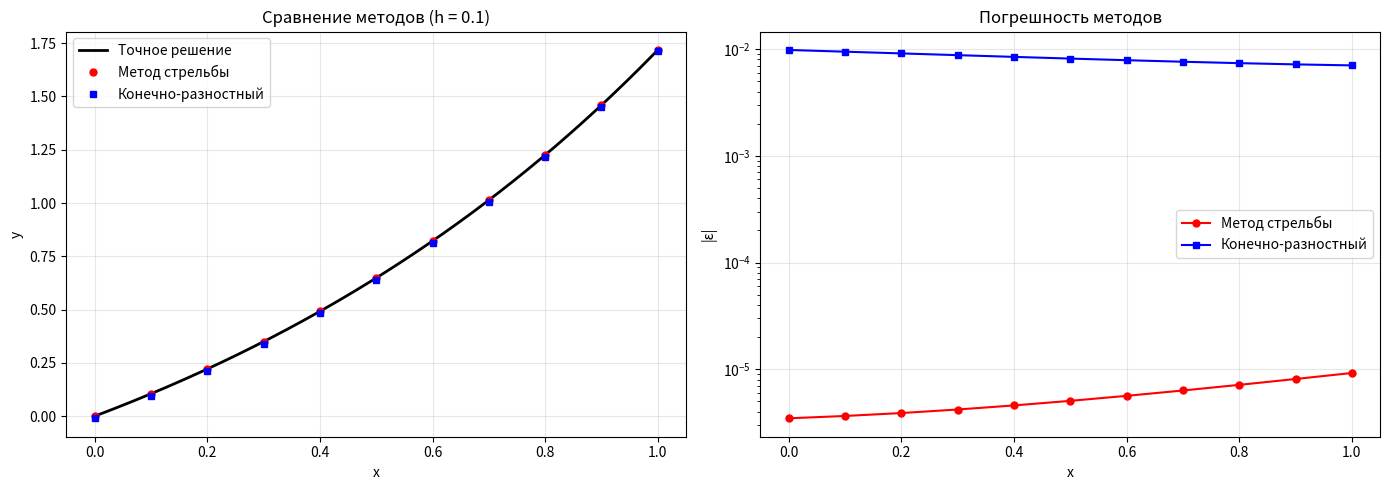

Here is the Python script that generated this plot:
"""
Лабораторная работа 4. Задание 4.2
Численное решение краевой задачи для ОДУ 2-го порядка

Вариант 14:
(e^x + 1)y'' - 2y' - e^x * y = 0
y'(0) = 1
y'(1) - y(1) = 1

Точное решение: y(x) = e^x - 1
"""

import numpy as np
import matplotlib.pyplot as plt
from typing import Callable, Tuple
from scipy.optimize import fsolve


class BoundaryProblemSolver:
    """Решатель краевой задачи для ОДУ 2-го порядка"""
    
    def __init__(self, a: float, b: float, h: float):
        """
        a, b: границы отрезка
        h: шаг сетки
        """
        self.a = a
        self.b = b
        self.h = h
        self.n = int((b - a) / h) + 1
        self.x = np.linspace(a, b, self.n)
    
    def shooting_method(self, f_system: Callable, bc_left: Tuple, bc_right: Callable,
                       initial_guess: float = 0.0) -> Tuple[np.ndarray, np.ndarray]:
        """
        Метод стрельбы
        f_system: правая часть системы ОДУ 1-го порядка
        bc_left: левое граничное условие (тип, значение)
        bc_right: функция проверки правого граничного условия
        initial_guess: начальное приближение для неизвестного параметра
        """
        
        def solve_cauchy(eta):
            """Решение задачи Коши с параметром eta"""
            # Определяем начальные условия в зависимости от типа левого ГУ
            if bc_left[0] == 'derivative':
                # y'(a) = bc_left[1], y(a) = eta (неизвестно)
                y0 = np.array([float(eta), float(bc_left[1])], dtype=float)
            else:
                # y(a) = bc_left[1], y'(a) = eta (неизвестно)
                y0 = np.array([float(bc_left[1]), float(eta)], dtype=float)
            
            # Решаем методом РК4
            y = np.zeros((self.n, 2))
            y[0] = y0
            
            for i in range(self.n - 1):
                k1 = self.h * f_system(self.x[i], y[i])
                k2 = self.h * f_system(self.x[i] + self.h/2, y[i] + k1/2)
                k3 = self.h * f_system(self.x[i] + self.h/2, y[i] + k2/2)
                k4 = self.h * f_system(self.x[i] + self.h, y[i] + k3)
                y[i+1] = y[i] + (k1 + 2*k2 + 2*k3 + k4) / 6
            
            return y
        
        def residual(eta):
            """Невязка правого граничного условия"""
            y = solve_cauchy(eta)
            return bc_right(y[-1])
        
        # Находим корень уравнения невязки
        eta_solution = fsolve(residual, initial_guess)[0]
        y_solution = solve_cauchy(eta_solution)
        
        return self.x, y_solution[:, 0]
    
    def finite_difference_method(self, p: Callable, q: Callable, f: Callable,
                                bc_left: Tuple, bc_right: Tuple) -> Tuple[np.ndarray, np.ndarray]:
        """
        Конечно-разностный метод для уравнения y'' + p(x)y' + q(x)y = f(x)
        bc_left: левое граничное условие (тип, коэффициенты, значение)
        bc_right: правое граничное условие (тип, коэффициенты, значение)
        """
        n = self.n
        A = np.zeros((n, n))
        b = np.zeros(n)
        
        # Левое граничное условие
        if bc_left[0] == 'derivative':
            # y'(a) = value: используем одностороннюю разность
            # (-3y_0 + 4y_1 - y_2) / (2h) = value
            A[0, 0] = -3 / (2*self.h)
            A[0, 1] = 4 / (2*self.h)
            A[0, 2] = -1 / (2*self.h)
            b[0] = bc_left[1]
        elif bc_left[0] == 'mixed':
            # alpha*y(a) + beta*y'(a) = value
            alpha, beta, value = bc_left[1], bc_left[2], bc_left[3]
            A[0, 0] = alpha - 3*beta / (2*self.h)
            A[0, 1] = 4*beta / (2*self.h)
            A[0, 2] = -beta / (2*self.h)
            b[0] = value
        else:  # 'value'
            A[0, 0] = 1
            b[0] = bc_left[1]
        
        # Внутренние точки: y''_i + p(x_i)y'_i + q(x_i)y_i = f(x_i)
        # y''_i ≈ (y_{i+1} - 2y_i + y_{i-1}) / h^2
        # y'_i ≈ (y_{i+1} - y_{i-1}) / (2h)
        for i in range(1, n-1):
            xi = self.x[i]
            pi = p(xi)
            qi = q(xi)
            fi = f(xi)
            
            A[i, i-1] = 1/self.h**2 - pi/(2*self.h)
            A[i, i] = -2/self.h**2 + qi
            A[i, i+1] = 1/self.h**2 + pi/(2*self.h)
            b[i] = fi
        
        # Правое граничное условие
        if bc_right[0] == 'derivative':
            # y'(b) = value: используем одностороннюю разность
            # (y_{n-3} - 4y_{n-2} + 3y_{n-1}) / (2h) = value
            A[n-1, n-3] = 1 / (2*self.h)
            A[n-1, n-2] = -4 / (2*self.h)
            A[n-1, n-1] = 3 / (2*self.h)
            b[n-1] = bc_right[1]
        elif bc_right[0] == 'mixed':
            # alpha*y(b) + beta*y'(b) = value
            alpha, beta, value = bc_right[1], bc_right[2], bc_right[3]
            A[n-1, n-3] = beta / (2*self.h)
            A[n-1, n-2] = -4*beta / (2*self.h)
            A[n-1, n-1] = alpha + 3*beta / (2*self.h)
            b[n-1] = value
        else:  # 'value'
            A[n-1, n-1] = 1
            b[n-1] = bc_right[1]
        
        # Решаем систему
        y = np.linalg.solve(A, b)
        
        return self.x, y


def problem_variant_14():
    """
    Решение варианта 14:
    (e^x + 1)y'' - 2y' - e^x * y = 0
    y'(0) = 1
    y'(1) - y(1) = 1
    
    Точное решение: y(x) = e^x - 1
    """
    
    print("="*70)
    print("ЛАБОРАТОРНАЯ РАБОТА 4. ЗАДАНИЕ 4.2")
    print("Численное решение краевой задачи для ОДУ 2-го порядка")
    print("="*70)
    print("\nВариант 14:")
    print("(e^x + 1)y'' - 2y' - e^x * y = 0")
    print("y'(0) = 1")
    print("y'(1) - y(1) = 1")
    print("Точное решение: y(x) = e^x - 1")
    
    # Параметры
    a, b = 0.0, 1.0
    h_values = [0.1, 0.05]
    
    def exact_solution(x):
        """Точное решение"""
        return np.exp(x) - 1
    
    # Система для метода стрельбы
    def f_system(x, y):
        """
        Преобразование в систему 1-го порядка
        y' = z
        z' = (2z + e^x * y) / (e^x + 1)
        """
        y_val, z_val = y
        return np.array([z_val, (2*z_val + np.exp(x)*y_val) / (np.exp(x) + 1)])
    
    # Граничные условия для метода стрельбы
    bc_left_shooting = ('derivative', 1.0)  # y'(0) = 1
    
    def bc_right_shooting(y_end):
        """Правое ГУ: y'(1) - y(1) = 1"""
        return y_end[1] - y_end[0] - 1
    
    # Коэффициенты для конечно-разностного метода
    # Приводим к виду: y'' + p(x)y' + q(x)y = f(x)
    # y'' - 2/(e^x+1) * y' - e^x/(e^x+1) * y = 0
    def p(x):
        return -2 / (np.exp(x) + 1)
    
    def q(x):
        return -np.exp(x) / (np.exp(x) + 1)
    
    def f(x):
        return 0.0
    
    bc_left_fd = ('derivative', 1.0)  # y'(0) = 1
    bc_right_fd = ('mixed', -1, 1, 1)  # -y(1) + y'(1) = 1
    
    results = {}
    
    for h in h_values:
        print(f"\n{'='*70}")
        print(f"Шаг сетки h = {h}")
        print(f"{'='*70}")
        
        solver = BoundaryProblemSolver(a, b, h)
        
        # Метод стрельбы
        print("\n--- Метод стрельбы ---")
        x_shoot, y_shoot = solver.shooting_method(
            f_system, bc_left_shooting, bc_right_shooting, initial_guess=0.0
        )
        
        # Метод конечных разностей
        print("--- Конечно-разностный метод ---")
        x_fd, y_fd = solver.finite_difference_method(
            p, q, f, bc_left_fd, bc_right_fd
        )
        
        # Вычисление погрешностей
        y_exact_shoot = np.array([exact_solution(xi) for xi in x_shoot])
        y_exact_fd = np.array([exact_solution(xi) for xi in x_fd])
        
        error_shoot = np.abs(y_shoot - y_exact_shoot)
        error_fd = np.abs(y_fd - y_exact_fd)
        
        results[h] = {
            'shooting': (x_shoot, y_shoot, error_shoot),
            'fd': (x_fd, y_fd, error_fd)
        }
        
        # Вывод результатов
        print(f"\n{'x':>8} {'y_стрельба':>14} {'y_кон.разн':>14} {'y_точн':>14} {'ε_стр':>12} {'ε_кр':>12}")
        print("-" * 80)
        
        for i in range(0, len(x_shoot), max(1, len(x_shoot)//10)):
            print(f"{x_shoot[i]:8.4f} {y_shoot[i]:14.8f} {y_fd[i]:14.8f} "
                  f"{y_exact_shoot[i]:14.8f} {error_shoot[i]:12.2e} {error_fd[i]:12.2e}")
        
        print(f"\nМаксимальная погрешность метода стрельбы: {np.max(error_shoot):.6e}")
        print(f"Максимальная погрешность конечно-разностного метода: {np.max(error_fd):.6e}")
    
    # Оценка по Рунге-Ромбергу
    if len(h_values) >= 2:
        print(f"\n{'='*70}")
        print("ОЦЕНКА ПОГРЕШНОСТИ ПО МЕТОДУ РУНГЕ-РОМБЕРГА")
        print(f"{'='*70}")
        
        h1, h2 = h_values[0], h_values[1]
        
        # Для метода стрельбы (порядок 4 - РК4)
        x1, y1, _ = results[h1]['shooting']
        x2, y2, _ = results[h2]['shooting']
        
        # Находим общие точки
        rr_errors_shoot = []
        for i, xi in enumerate(x1):
            idx = np.where(np.abs(x2 - xi) < 1e-10)[0]
            if len(idx) > 0:
                rr_err = np.abs(y1[i] - y2[idx[0]]) / (2**4 - 1)
                rr_errors_shoot.append(rr_err)
        
        print(f"\nМетод стрельбы (порядок 4):")
        print(f"Средняя оценка: {np.mean(rr_errors_shoot):.6e}")
        print(f"Максимальная оценка: {np.max(rr_errors_shoot):.6e}")
        
        # Для конечно-разностного метода (порядок 2)
        x1, y1, _ = results[h1]['fd']
        x2, y2, _ = results[h2]['fd']
        
        rr_errors_fd = []
        for i, xi in enumerate(x1):
            idx = np.where(np.abs(x2 - xi) < 1e-10)[0]
            if len(idx) > 0:
                rr_err = np.abs(y1[i] - y2[idx[0]]) / (2**2 - 1)
                rr_errors_fd.append(rr_err)
        
        print(f"\nКонечно-разностный метод (порядок 2):")
        print(f"Средняя оценка: {np.mean(rr_errors_fd):.6e}")
        print(f"Максимальная оценка: {np.max(rr_errors_fd):.6e}")
    
    # Построение графиков
    plot_results(results, exact_solution, h_values[0])
    
    print("\n" + "="*70)
    print("ВЫВОДЫ:")
    print("="*70)
    print("1. Оба метода дают хорошее приближение к точному решению")
    print("2. Метод стрельбы имеет более высокую точность (порядок 4)")
    print("3. Конечно-разностный метод проще в реализации")
    print("4. Оценки по Рунге-Ромбергу согласуются с прямым сравнением")


def plot_results(results: dict, exact_solution: Callable, h_main: float):
    """Построение графиков"""
    fig, (ax1, ax2) = plt.subplots(1, 2, figsize=(14, 5))
    
    x_shoot, y_shoot, error_shoot = results[h_main]['shooting']
    x_fd, y_fd, error_fd = results[h_main]['fd']
    
    # График решений
    x_exact = np.linspace(0, 1, 200)
    y_exact = exact_solution(x_exact)
    
    ax1.plot(x_exact, y_exact, 'k-', linewidth=2, label='Точное решение')
    ax1.plot(x_shoot, y_shoot, 'ro', markersize=5, label='Метод стрельбы')
    ax1.plot(x_fd, y_fd, 'bs', markersize=4, label='Конечно-разностный')
    
    ax1.set_xlabel('x')
    ax1.set_ylabel('y')
    ax1.set_title(f'Сравнение методов (h = {h_main})')
    ax1.legend()
    ax1.grid(True, alpha=0.3)
    
    # График погрешностей
    ax2.semilogy(x_shoot, error_shoot, 'ro-', markersize=5, label='Метод стрельбы')
    ax2.semilogy(x_fd, error_fd, 'bs-', markersize=4, label='Конечно-разностный')
    
    ax2.set_xlabel('x')
    ax2.set_ylabel('|ε|')
    ax2.set_title('Погрешность методов')
    ax2.legend()
    ax2.grid(True, alpha=0.3)
    
    plt.tight_layout()
    plt.savefig('task2_results.png', dpi=150)
    print("\nГрафики сохранены в 'chislaki/lab4/task2_results.png'")
    plt.show()


if __name__ == "__main__":
    problem_variant_14()
